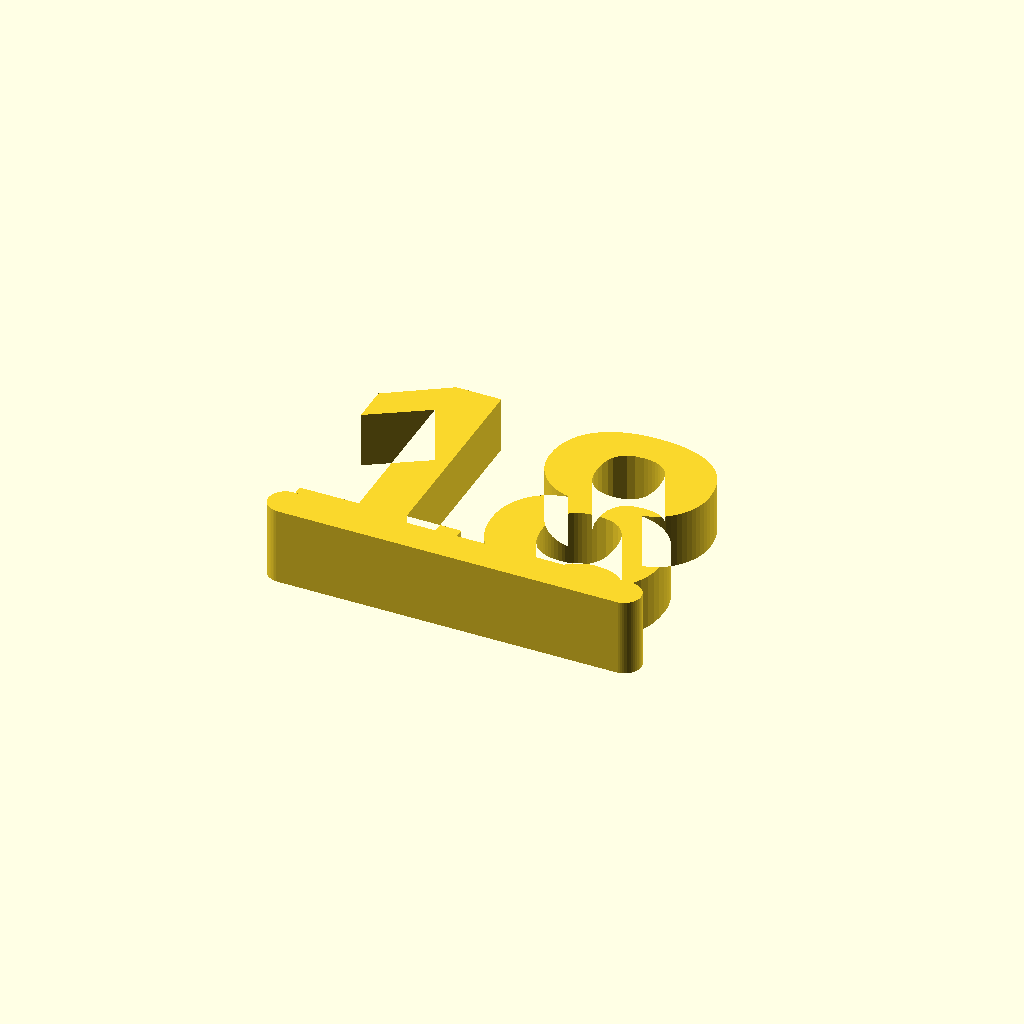
Cell 1: rendered with the file's own defaults.
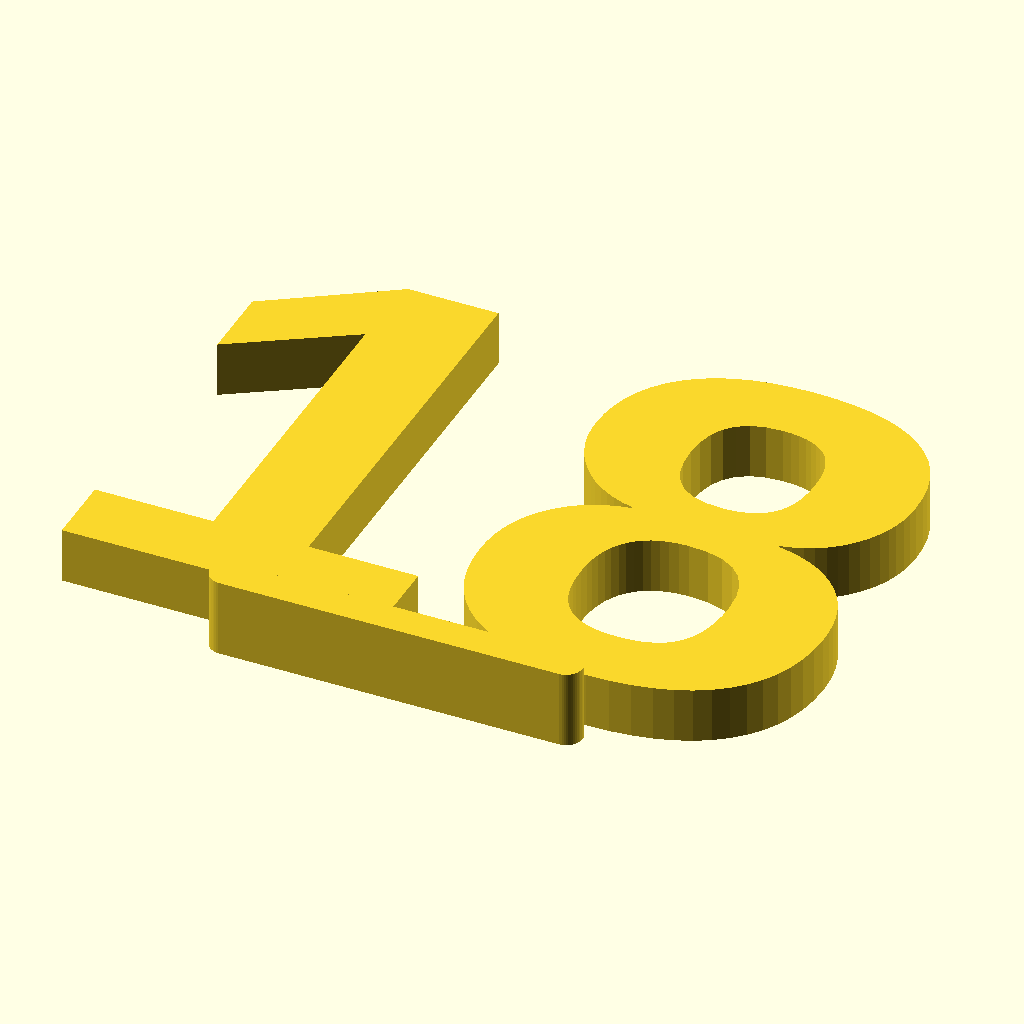
Cell 2: the same model with zahl_hoehe = 90.
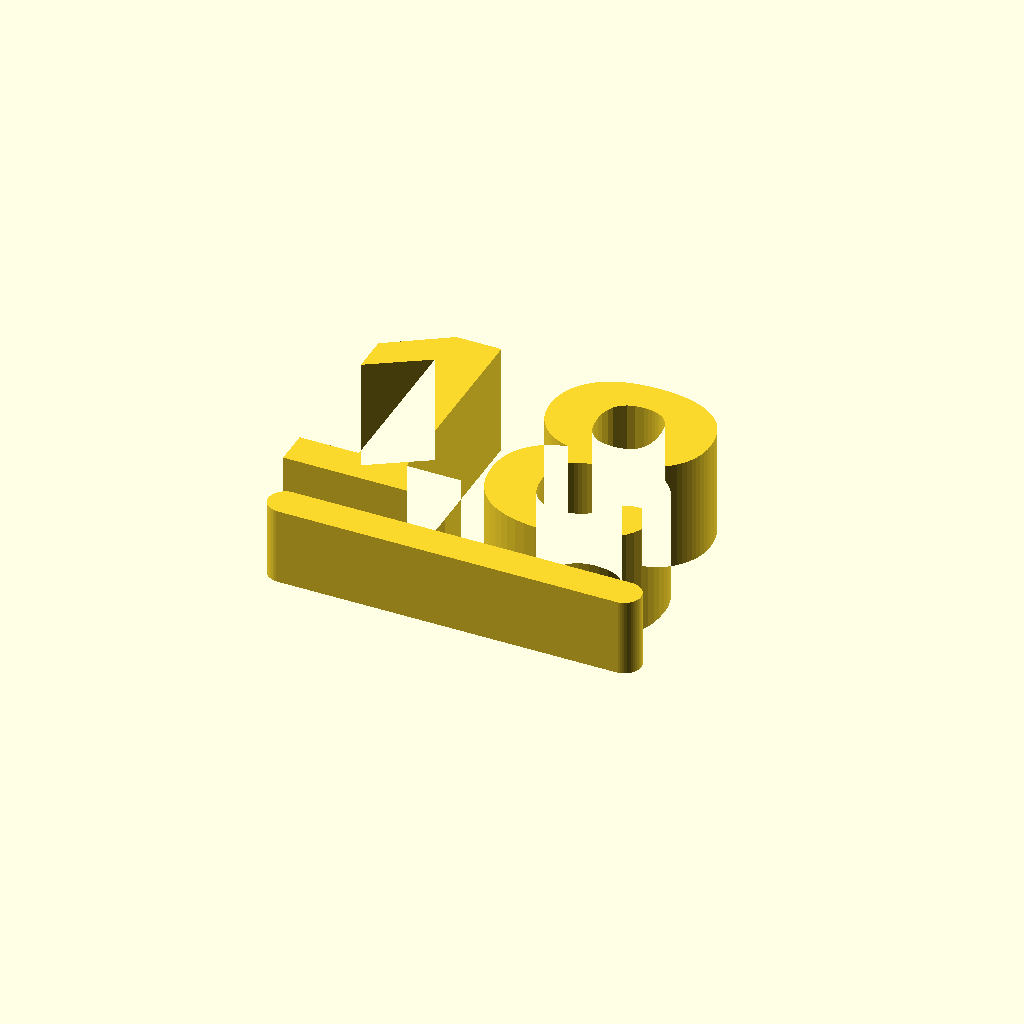
Cell 3 — zahl_dicke set to 20, the other parameters unchanged.
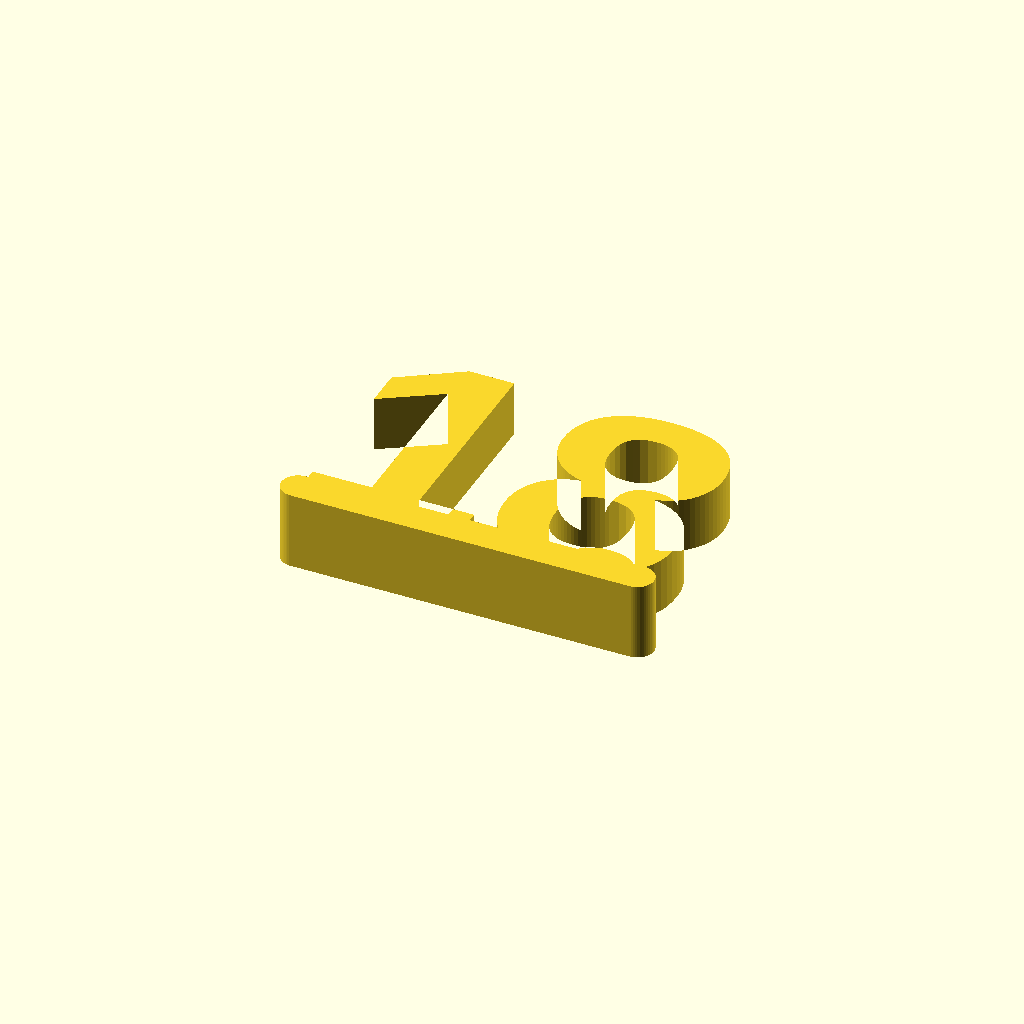
Cell 4: the same model with balken_hoehe = 20.
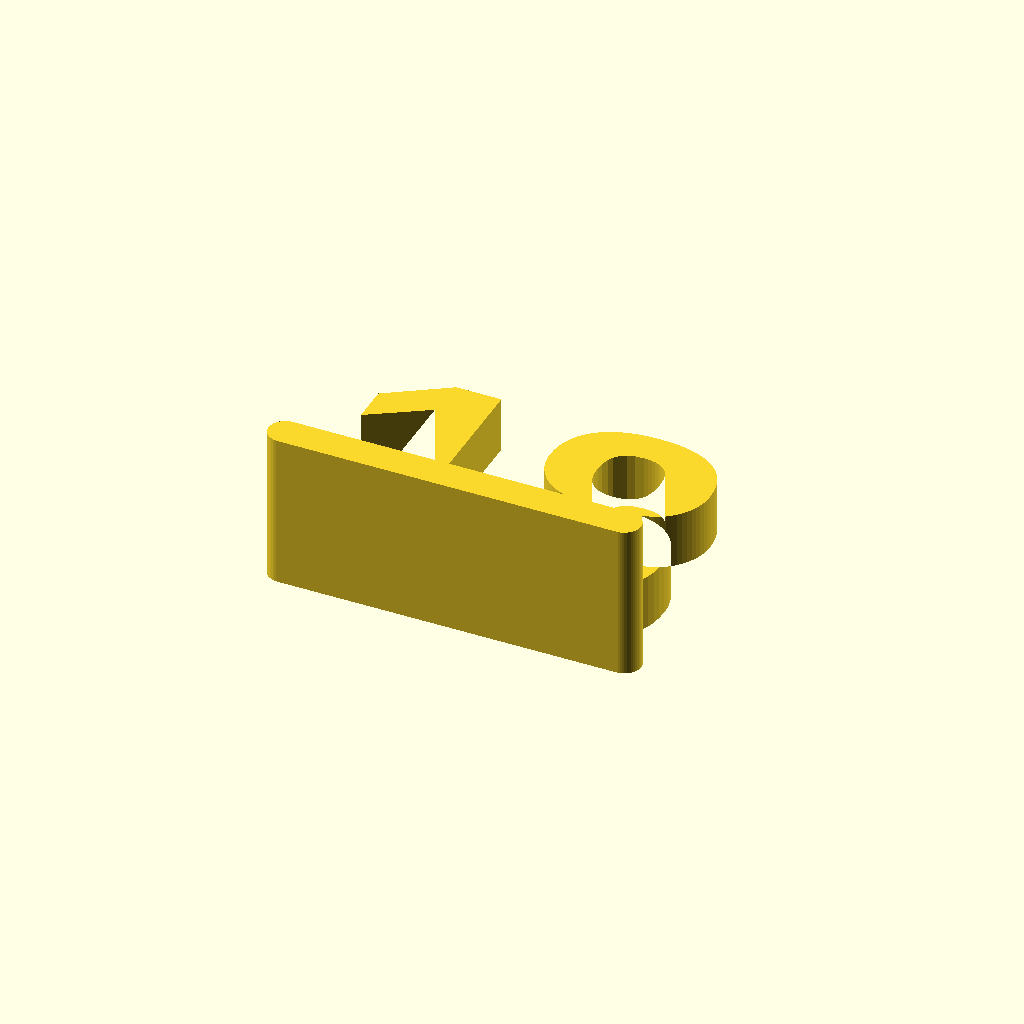
Cell 5 — balken_dicke set to 28, the other parameters unchanged.
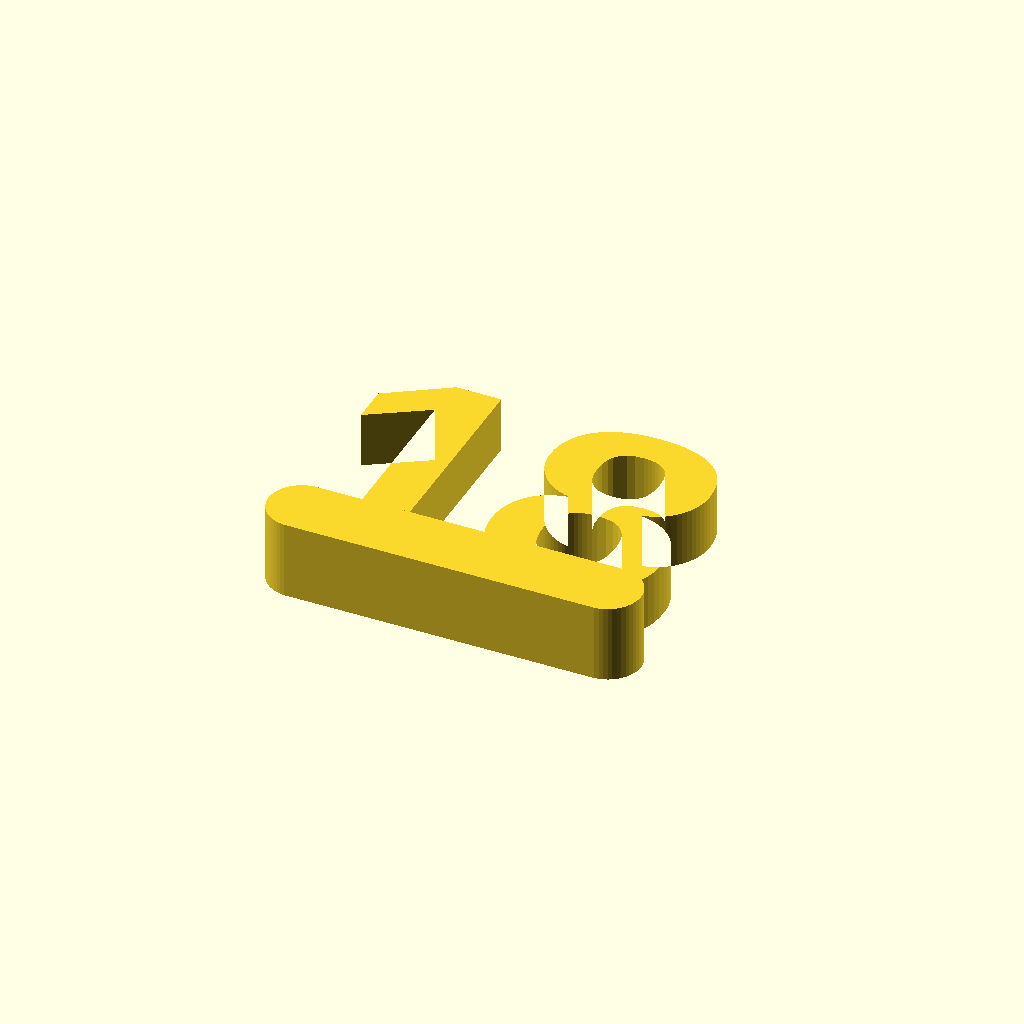
Cell 6: balken_rundung = 6 (everything else at default).
All cells are drawn from one camera (rotation 55°, 0°, 25°, orthographic, colour scheme Cornfield), so only the parameter changes between them.
The OpenSCAD source (18_Baer.scad):
// =========================================================================
// PARAMETER - Hier kannst du die Maße flexibel anpassen
// =========================================================================

zahl_text         = "18";   // Die gewünschte Zahl
zahl_hoehe        = 45;     // Gesamthöhe der Zahl in mm
zahl_dicke        = 10;     // Dicke/Tiefe der Ziffern selbst (in mm)

// PARAMETER FÜR DEN VERBINDUNGSBALKEN (UNTERSTRICH)
balken_hoehe      = 10 ;      // Wie hoch der Balken nach oben geht (in mm)
balken_dicke      = 14;     // Tiefe des Balkens nach hinten (in mm)
balken_rundung    = 3;      // Rundungsradius für die Enden des Balkens

// HIER KANNST DU DIE ZAHLEN HÖHER SETZEN (Weniger tief im Balken)
zahl_hoehen_versatz = 2;    // mm, um die die Zahl nach oben aus dem Balken gehoben wird

// DEINE BEWÄHRTEN BERICHNUNGS-WERTE FÜR DIE BREITE
balken_ueberstand_links  = 6;  // mm, wie weit der Balken links übersteht
balken_ueberstand_rechts = 4;  // mm, wie weit der Balken rechts übersteht

// PARAMETER FÜR DAS LOCH AUF DER RÜCKSEITE (DIREKT IM BALKEN)
loch_durchmesser  = 5.8;    // Durchmesser des Befestigungslochs (in mm)
loch_tiefe        = 7.0;    // Tiefe der Aussparung (0.5 cm = 5 mm)

// SCHRIFTART
schrift_art       = "Arial:style=Bold"; 
$fn               = 50;     // Auflösung für alle Rundungen

// =========================================================================
// AUTOMATISCHE BERECHNUNGEN (Basierend auf deinen überarbeiteten Werten)
// =========================================================================

X_links  = -25 - balken_ueberstand_links;
X_rechts =  32 + balken_ueberstand_rechts;

// =========================================================================
// MODELLIERUNG
// =========================================================================

difference() {
    // 1. GRUNDKÖRPER (Zahlen + abgerundeter Balken)
    union() {
        // Die Ziffern "18" - Jetzt flexibel nach oben verschiebbar via Parameter
        translate([0, (balken_hoehe / 2) + zahl_hoehen_versatz, 0])
        linear_extrude(height = zahl_dicke) {
            text(
                text   = zahl_text, 
                size   = zahl_hoehe, 
                font   = schrift_art, 
                halign = "center", 
                valign = "center"
            );
        }
        
        // Der schicke Verbindungsbalken mit abgerundeten Enden
        translate([0, -zahl_hoehe / 2, 0])
        linear_extrude(height = balken_dicke) {
            hull() {
                // Linker runder Endpunkt
                translate([X_links + balken_rundung, balken_hoehe / 2])
                    circle(r = balken_rundung);
                // Rechter runder Endpunkt
                translate([X_rechts - balken_rundung, balken_hoehe / 2])
                    circle(r = balken_rundung);
            }
        }
    }

    // 2. BEFESTIGUNGSLOCH IN DER RÜCKSEITE
    // Bleibt exakt im mathematischen Zentrum der "18"
    translate([0, -zahl_hoehe / 2 + balken_hoehe / 2, -0.1])
        cylinder(r = loch_durchmesser / 2, h = loch_tiefe + 0.1);
}
Customizer parameters (derived from the source; name, type, default, range or options):
zahl_text: string, default "18"
zahl_hoehe: number, default 45
zahl_dicke: number, default 10
balken_hoehe: number, default 10
balken_dicke: number, default 14
balken_rundung: number, default 3
zahl_hoehen_versatz: number, default 2
balken_ueberstand_links: number, default 6
balken_ueberstand_rechts: number, default 4
loch_durchmesser: number, default 5.8
loch_tiefe: number, default 7
schrift_art: string, default "Arial:style=Bold"
